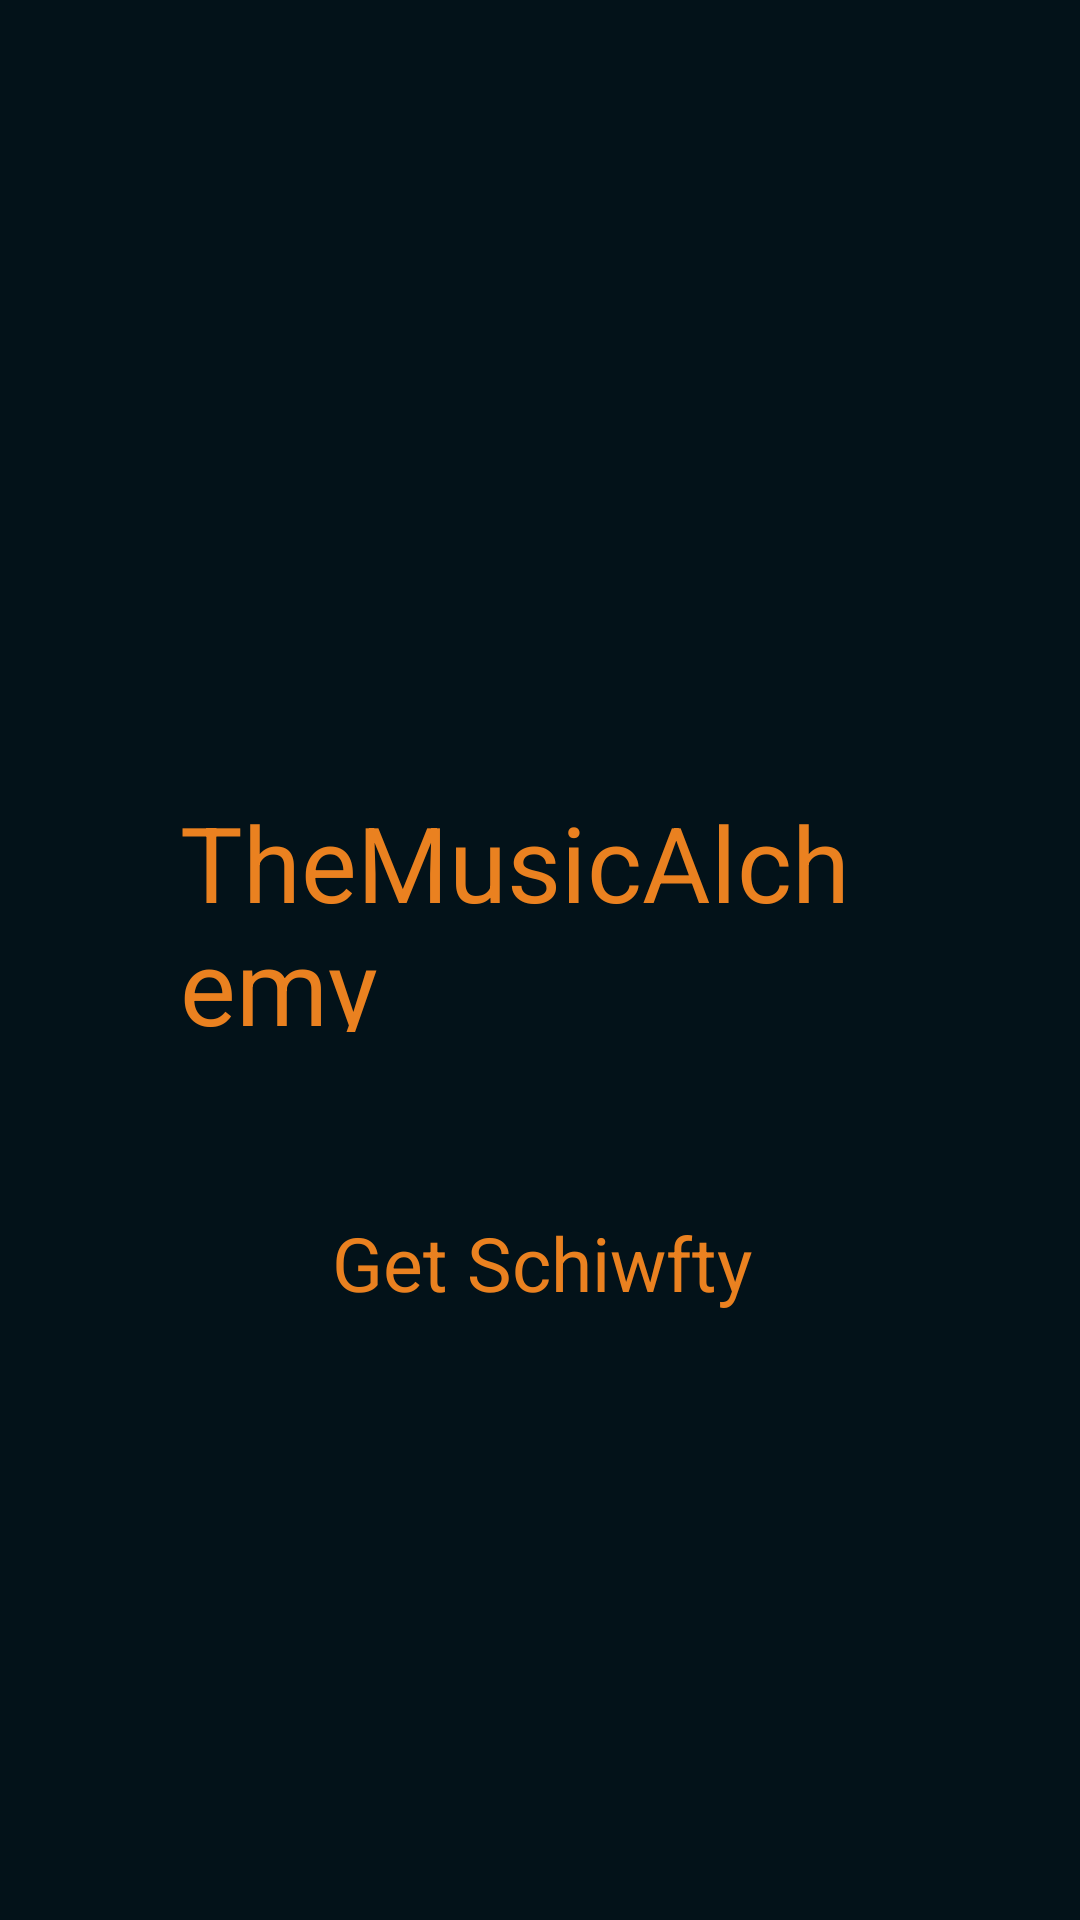

Android layout source for this screen:
<!-- AndroidManifest.xml: application theme Theme.TheMusicAlchemy -->
<!-- res/layout/activity_splash_screen.xml -->
<?xml version="1.0" encoding="utf-8"?>
<androidx.constraintlayout.widget.ConstraintLayout xmlns:android="http://schemas.android.com/apk/res/android"
    xmlns:app="http://schemas.android.com/apk/res-auto"
    xmlns:tools="http://schemas.android.com/tools"
    android:layout_width="match_parent"
    android:background="#031219"
    android:layout_height="match_parent"
    tools:context=".Splash_Screen">


    <TextView
        android:id="@+id/textView"
        android:layout_width="0dp"
        android:layout_height="80dp"
        android:layout_marginStart="60dp"
        android:layout_marginTop="264dp"
        android:layout_marginEnd="60dp"
        android:text="TheMusicAlchemy"
        android:textColor="#ea8120"
        android:textSize="35dp"
        app:layout_constraintEnd_toEndOf="parent"
        app:layout_constraintHorizontal_bias="1.0"
        app:layout_constraintStart_toStartOf="parent"
        app:layout_constraintTop_toTopOf="parent" />

    <TextView
        android:id="@+id/textView2"
        android:layout_width="wrap_content"
        android:layout_height="wrap_content"
        android:layout_marginTop="60dp"
        android:text="Get Schiwfty"
        android:textColor="#ea8120"
        android:textSize="25dp"
        app:layout_constraintEnd_toEndOf="@+id/textView"
        app:layout_constraintHorizontal_bias="0.506"
        app:layout_constraintStart_toStartOf="@+id/textView"
        app:layout_constraintTop_toBottomOf="@+id/textView" />


</androidx.constraintlayout.widget.ConstraintLayout>
<!-- resources referenced by this layout -->
<resources>
  <style name="Theme.TheMusicAlchemy" parent="Base.Theme.TheMusicAlchemy" />
  <style name="Base.Theme.TheMusicAlchemy" parent="Theme.Material3.DayNight.NoActionBar">
          
          
      </style>
</resources>
